2-way image classification set "processed" from GitHub (Twillur/PDE4444-Visual-Quality-Inspection); label vocabulary: fail, pass.

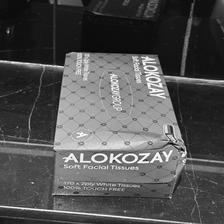
Label: fail

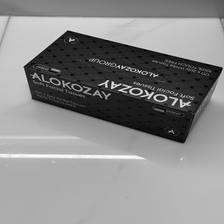
Label: pass

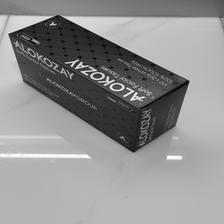
Label: pass

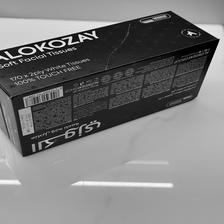
Label: fail

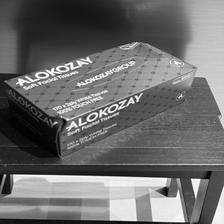
Label: fail

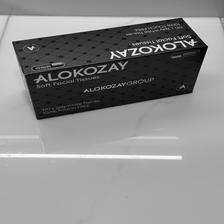
Label: pass
